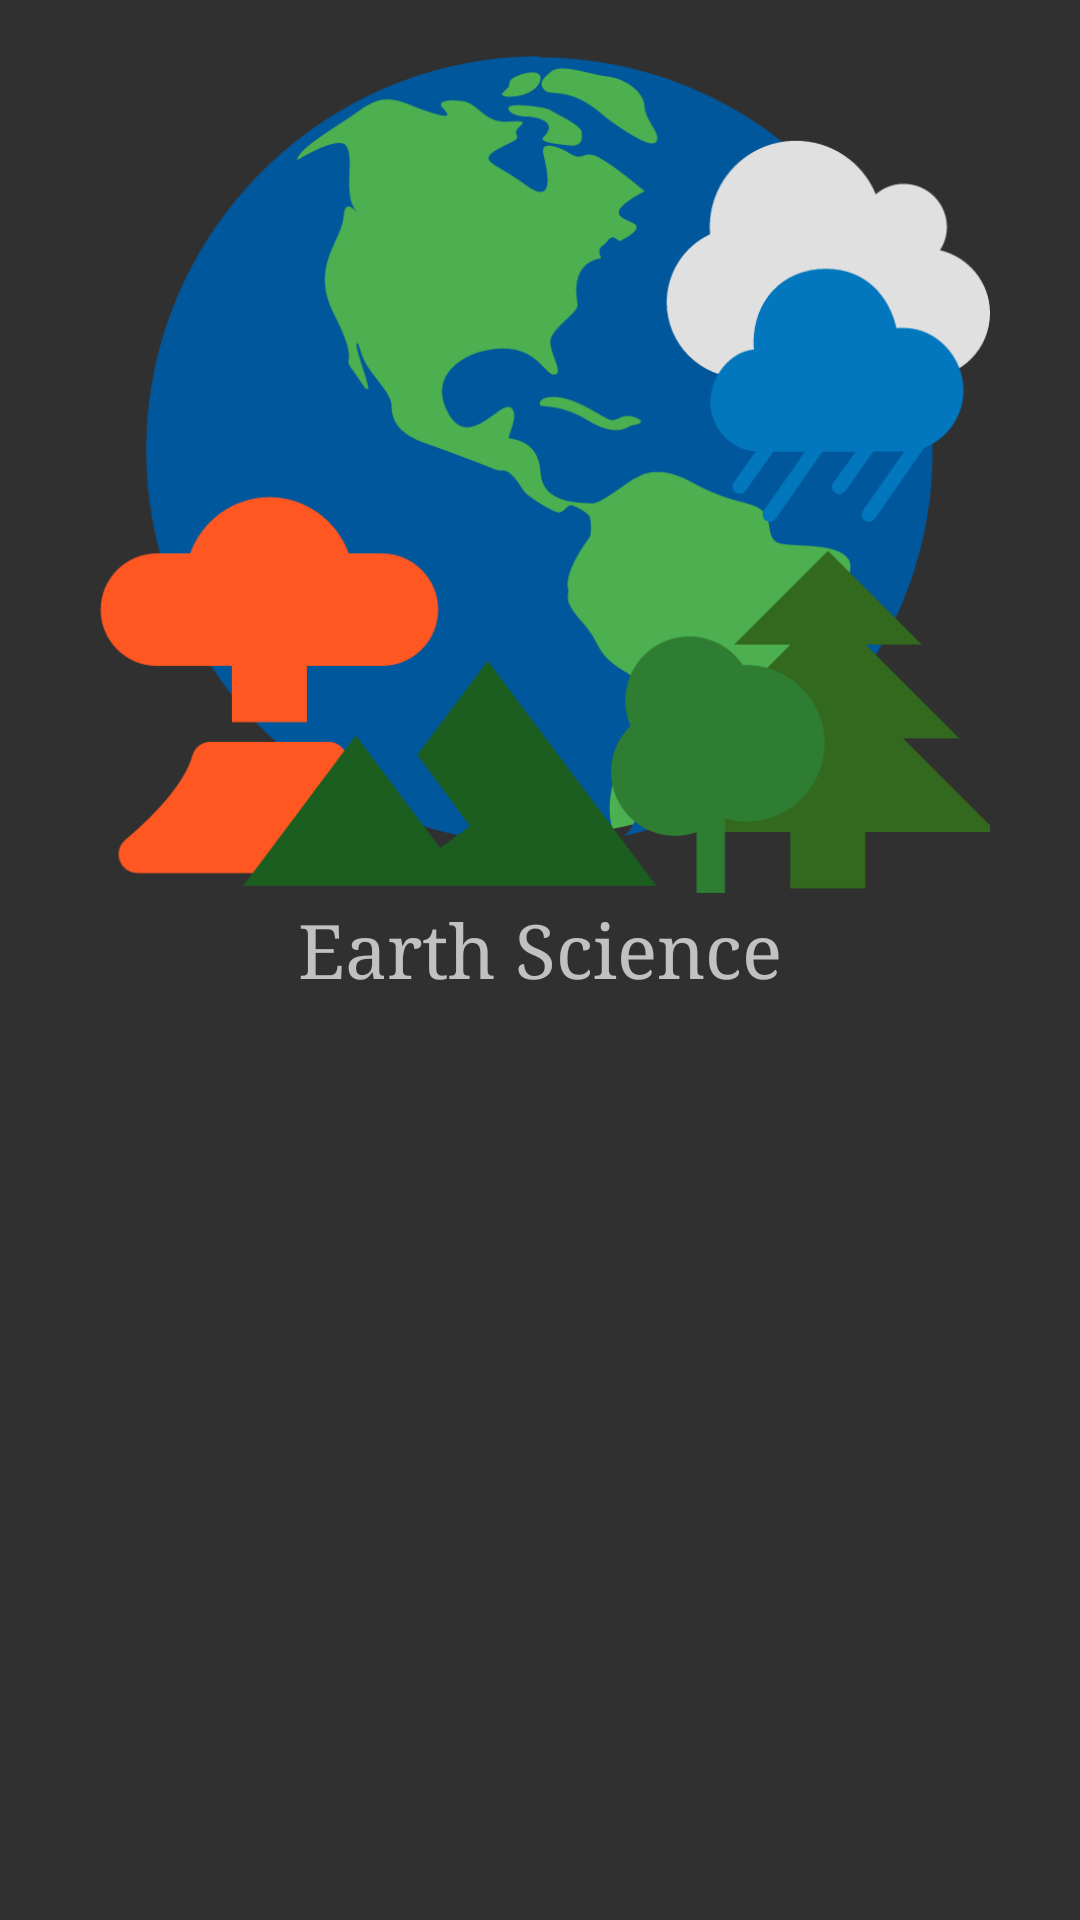

Write the Android layout XML for this screen, with the resource values it uses.
<!-- AndroidManifest.xml: application theme AppTheme -->
<!-- res/layout/earthscience_page.xml -->
<?xml version="1.0" encoding="utf-8"?>
<LinearLayout
	xmlns:android="http://schemas.android.com/apk/res/android"
	android:layout_width="match_parent"
	android:layout_height="match_parent"
	android:orientation="vertical"
	android:gravity="top|center">

	<ImageView
		android:layout_height="300dp"
		android:background="@drawable/earth_science"
		android:layout_width="300dp"/>

	<TextView
		android:layout_height="wrap_content"
		android:text="Earth Science"
		android:layout_width="match_parent"
		android:textSize="25sp"
		android:typeface="serif"
		android:gravity="center"/>

	<LinearLayout
		android:layout_height="wrap_content"
		android:layout_width="match_parent"
		android:orientation="horizontal"/>

</LinearLayout>
<!-- resources referenced by this layout -->
<resources>
  <!-- drawable earth_science: png bitmap (drawable, 52196 bytes) -->
  <style name="AppTheme" parent="Theme.AppCompat.NoActionBar">
  		<item name="android:windowNoTitle">true</item>
  	</style>
</resources>
